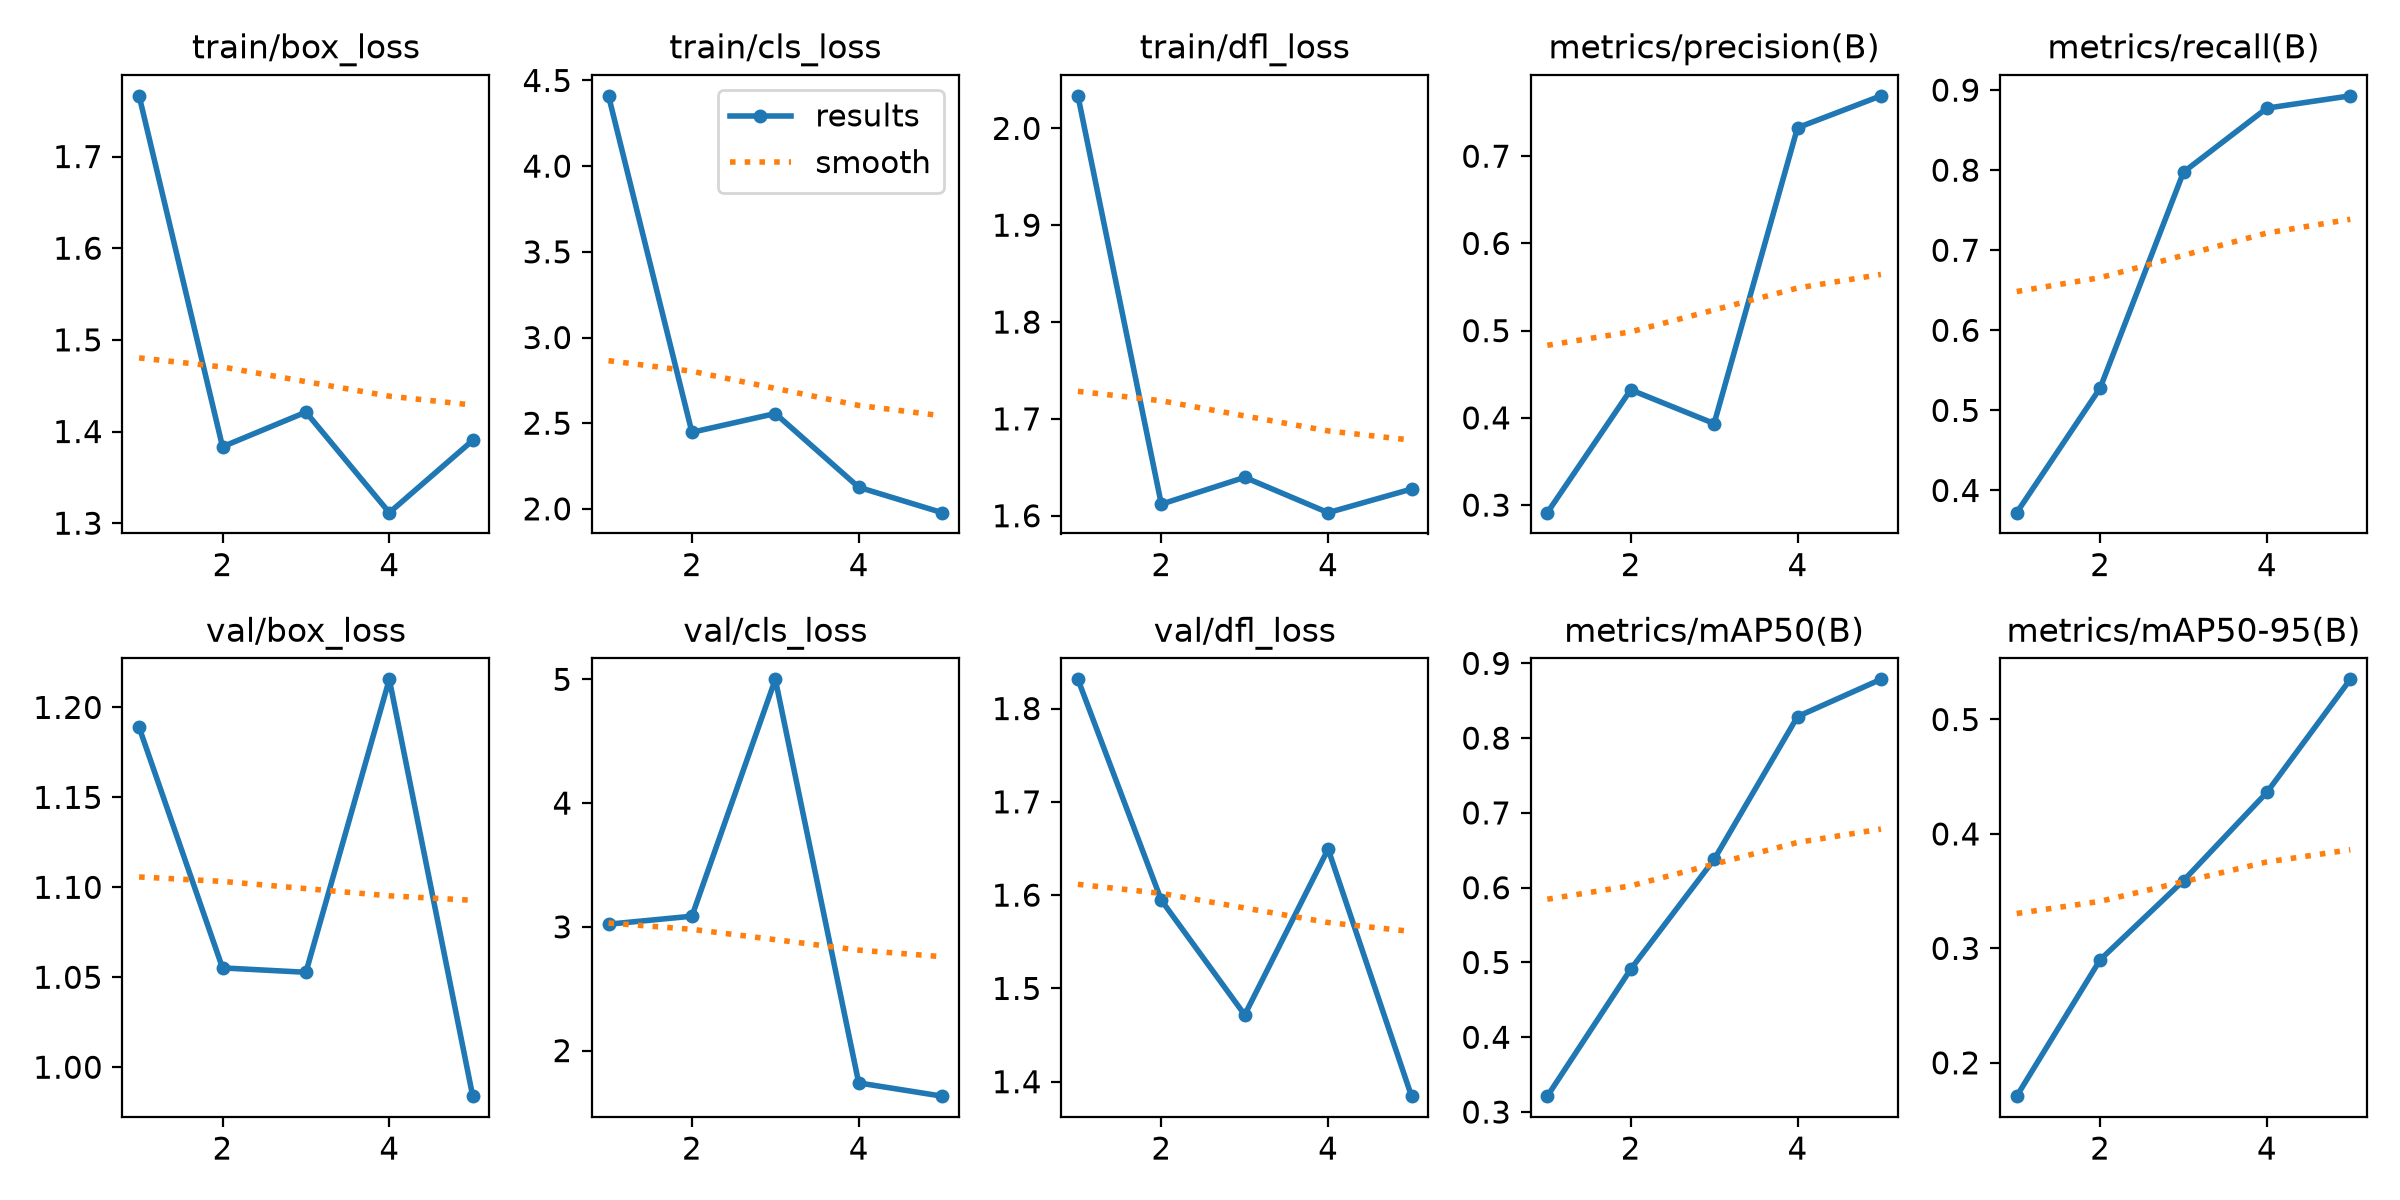

Source data for this figure (header and first rows):
epoch, time, train/box_loss, train/cls_loss, train/dfl_loss, metrics/precision(B), metrics/recall(B), metrics/mAP50(B), metrics/mAP50-95(B), val/box_loss, val/cls_loss, val/dfl_loss, lr/pg0, lr/pg1, lr/pg2
1, 37.1, 1.766, 4.41, 2.034, 0.2913, 0.3723, 0.3212, 0.1709, 1.189, 3.021, 1.831, 0.0005248, 0.0005248, 0.0005248
2, 80.4, 1.383, 2.447, 1.612, 0.4322, 0.5279, 0.491, 0.29, 1.055, 3.086, 1.595, 0.0008665, 0.0008665, 0.0008665
3, 122.8, 1.421, 2.556, 1.64, 0.3935, 0.7976, 0.6378, 0.3593, 1.053, 5, 1.472, 0.0009882, 0.0009882, 0.0009882
4, 168.9, 1.311, 2.126, 1.603, 0.7326, 0.8775, 0.8288, 0.4364, 1.216, 1.739, 1.649, 0.0006768, 0.0006768, 0.0006768
5, 209.2, 1.39, 1.978, 1.628, 0.7692, 0.8929, 0.8786, 0.5351, 0.9839, 1.632, 1.385, 0.0003467, 0.0003467, 0.0003467
